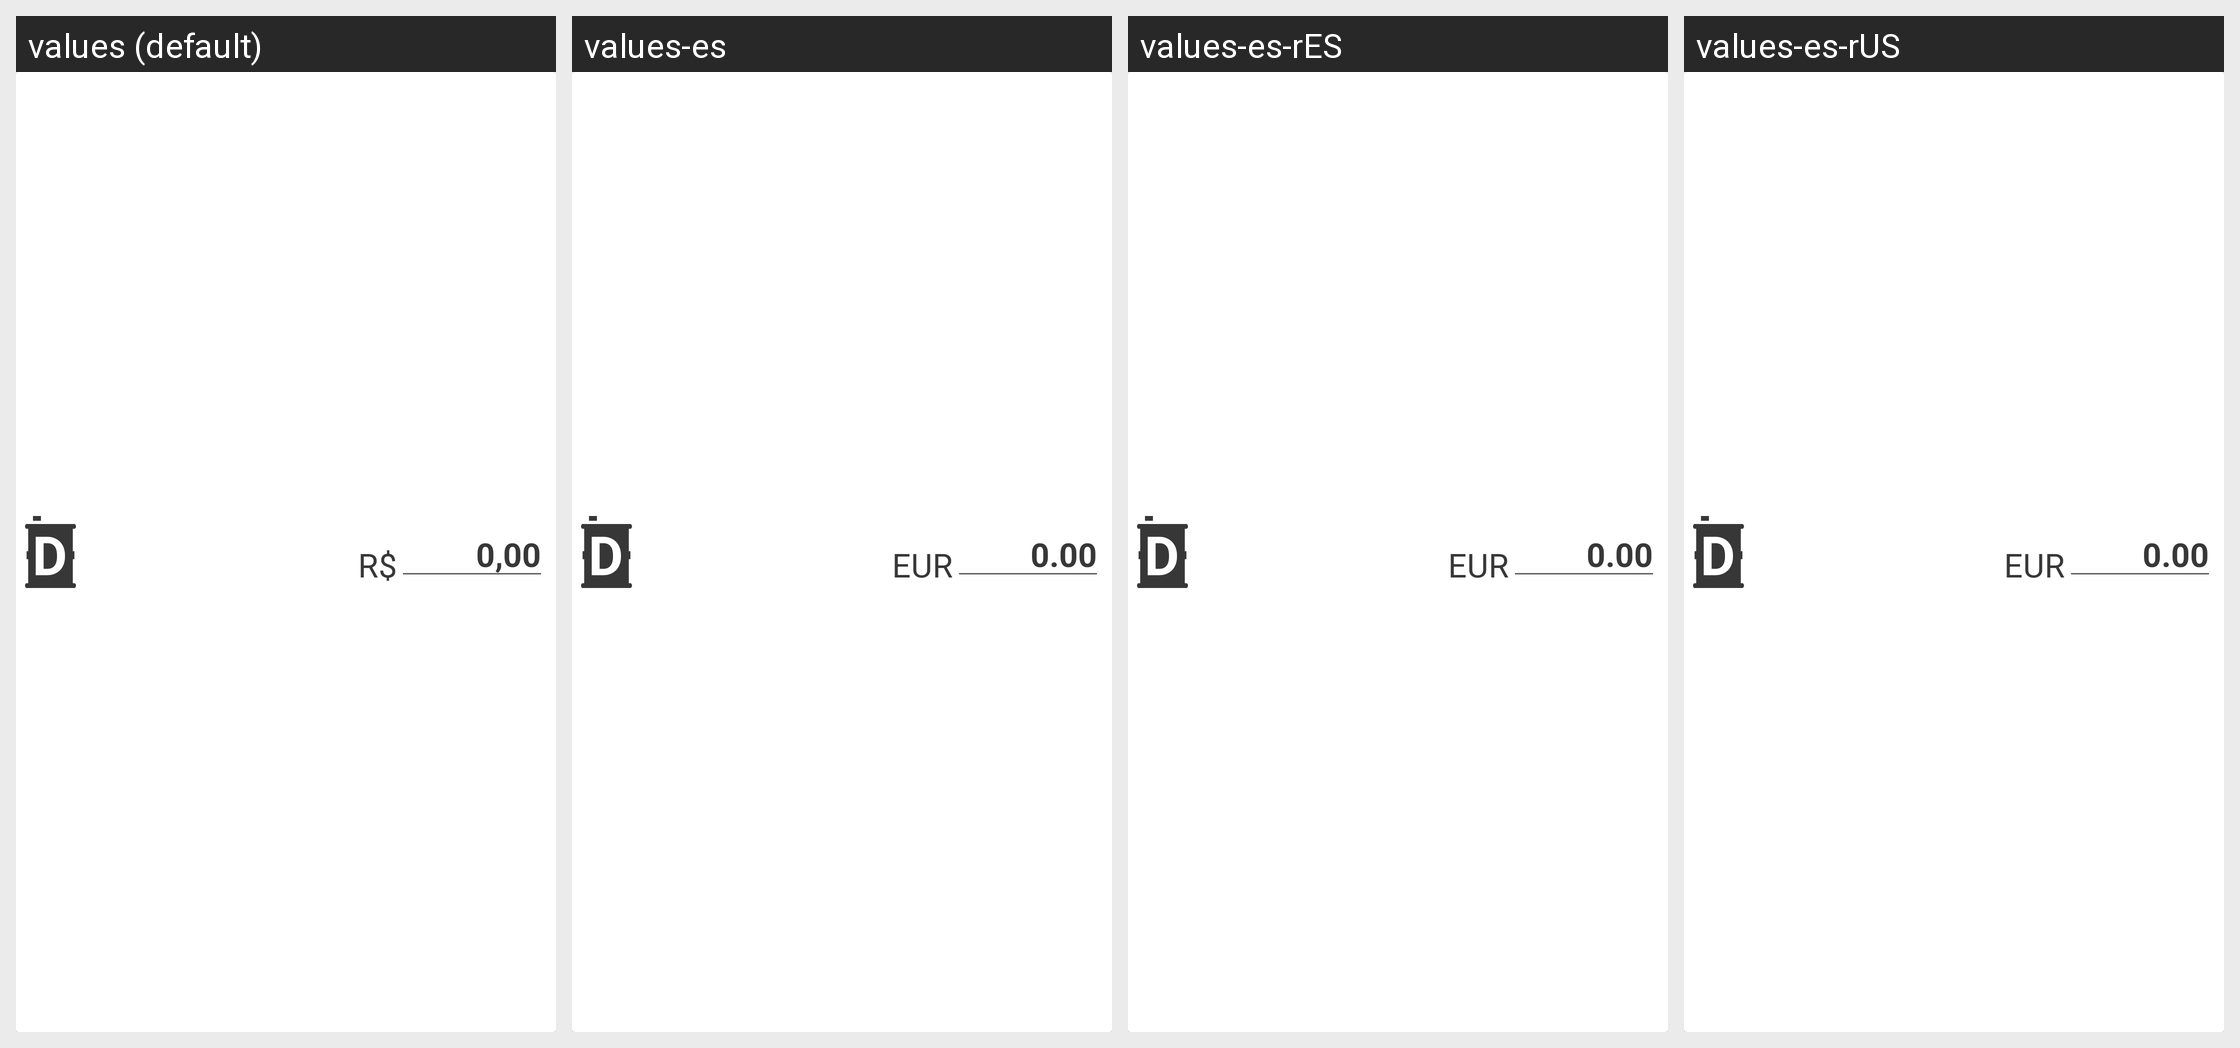

The Android screen above is rendered under several locales of the same app. Produce the string resources it draws, with the default and per-locale values.
Android screen res/layout/comb_diesel.xml rendered under 4 locales, left to right: values (default), values-es, values-es-rES, values-es-rUS. Device: Nexus 5 (rendered at 1080×1920; each locale shown at half size, 540×960, under a caption strip naming it); theme Theme.MaterialComponents.DayNight.NoActionBar.
Other locales in the repository, not shown: values-en, values-en-rUS, values-pt.
Strings drawn on this screen, with the default value and each locale's value (text and hints the layout hard-codes, and strings that could not be matched under every locale, appear in the picture but are not listed):

zerado_valor
  values: 0,00
  values-es: 0.00
  values-es-rES: 0.00
  values-es-rUS: 0.00

simbolo_moeda
  values: R$
  values-es: EUR
  values-es-rES: EUR
  values-es-rUS: EUR
